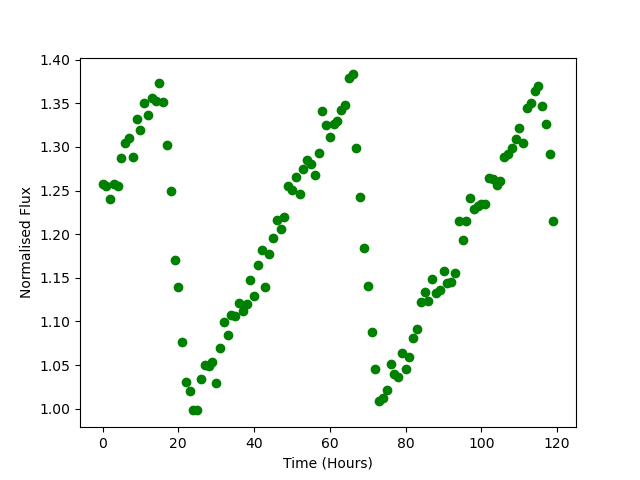

The table this chart was drawn from, first rows:
Time, Flux
0.0, 1.258
1.0, 1.255
2.0, 1.241
3.0, 1.258
4.0, 1.255
5.0, 1.287
6.0, 1.305
7.0, 1.31
8.0, 1.289
9.0, 1.332
10.0, 1.319
11.0, 1.35
12.0, 1.337
13.0, 1.356
14.0, 1.352
15.0, 1.373
16.0, 1.351
17.0, 1.302
18.0, 1.25
19.0, 1.171
20.0, 1.139
21.0, 1.076
22.0, 1.031
23.0, 1.02
24.0, 0.9984
25.0, 0.9981
26.0, 1.034
27.0, 1.05
28.0, 1.049
29.0, 1.053
30.0, 1.03
31.0, 1.07
32.0, 1.099
33.0, 1.085
34.0, 1.107
35.0, 1.107
36.0, 1.121
37.0, 1.112
38.0, 1.12
39.0, 1.147
40.0, 1.129
41.0, 1.165
42.0, 1.182
43.0, 1.14
44.0, 1.177
45.0, 1.195
46.0, 1.216
47.0, 1.206
48.0, 1.22
49.0, 1.255
50.0, 1.251
51.0, 1.265
52.0, 1.246
53.0, 1.275
54.0, 1.285
55.0, 1.28
56.0, 1.268
57.0, 1.293
58.0, 1.341
59.0, 1.325
... 60 more rows
